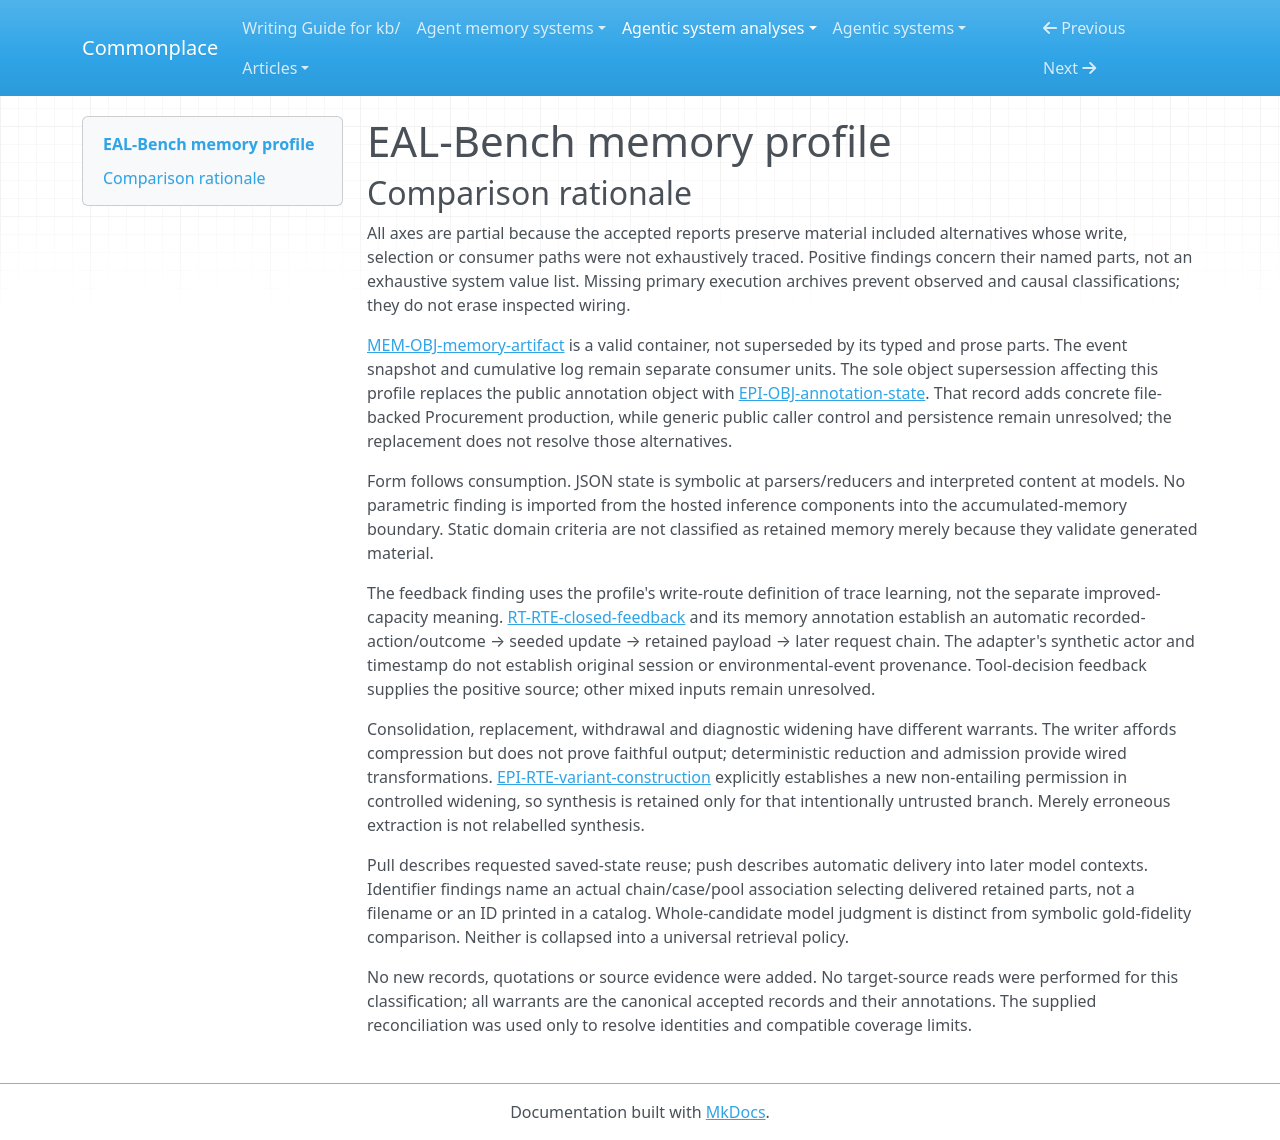

repository: zby/commonplace · page: agentic-system-analyses/retained/eal-bench/memory-profile/index.html · generator: mkdocs

---
type: agentic-system-analyses/types/agentic-system-memory-profile.md
description: EAL-Bench memory comparison covering retained authorization payloads, lifecycle/recovery
  state, annotations and closed-loop feedback, with unresolved shipped alternatives.
run-id: AAS-2026-10-15-eal-bench-f9a76e2fa858-01
source-identity: https://github.com/tommasocerruti/eal-bench
reviewed-boundary: 51648690bc52d7a9c7ac080a2c67a784fe9d56cb
memory-comparison:
  version: 2
  scope: Retained authorization profiles and frozen payloads; audit/access/checkpoint metadata used by
    later consumers; event logs and reduced state; saved replay, annotation assessment artifacts, controlled
    variants and closed-loop write-back. Includes unresolved pressure/challenge, hybrid, domain maintenance
    and analysis alternatives. Excludes shipped static policy/corpus as memory by itself, ordinary current-invocation
    messages, and external hosted weights/provider internals not established as retained state changed
    through this workflow.
  axes:
    storage_substrate:
      assessment: partial
      units:
      - scope: Inspected authorization payloads, event log/current state, attempts, executor checkpoint
          and saved annotation child runs
        assessment: known
        findings:
        - value: files
          basis: wired
          records:
          - memory.md#mem-obj-memory-artifact
          - memory.md#mem-obj-memory-attempt
          - memory.md#mem-obj-event-log
          - memory.md#mem-obj-reduced-state
          - runtime.md#rt-obj-executor-plan
          - epistemic.md#epi-obj-annotation-state
          note: Run-directory JSON/JSONL and checkpoint files retain these products.
        - value: in-memory
          basis: wired
          records:
          - memory.md#mem-obj-memory-artifact
          - memory.md#mem-obj-memory-attempt
          - memory.md#mem-obj-event-log
          - memory.md#mem-obj-reduced-state
          - runtime.md#rt-obj-executor-plan
          - epistemic.md#epi-obj-evaluation-results
          note: Python objects, reducer lists/mappings and reconstructed execution state hold operative
            retained products during use.
        records:
        - memory.md#mem-obj-memory-artifact
        - memory.md#mem-obj-memory-attempt
        - memory.md#mem-obj-event-log
        - memory.md#mem-obj-reduced-state
        - runtime.md#rt-obj-executor-plan
        - epistemic.md#epi-obj-annotation-state
        - epistemic.md#epi-obj-evaluation-results
        note: These are object storage locations, not JSON encoding or the repository containing program
          source.
      - scope: Generic public annotation persistence and evaluation exports
        assessment: not-determinable
        findings: []
        records:
        - epistemic.md#epi-obj-annotation-state
        - epistemic.md#epi-obj-evaluation-results
        - epistemic.md#epi-rte-annotation-admission
        note: The shipped annotation child run is file-backed; persistence selected by arbitrary public
          callers and export retention is unresolved.
      - scope: Included pressure/challenge reuse, hybrid formation, other domain repair/maintenance and
          diagnostic-analysis routes
        assessment: uninspected
        findings: []
        records: &id001
        - runtime.md#rt-rte-writer-admission
        - runtime.md#rt-rte-event-admission
        - memory.md#mem-rte-saved-replay
        - epistemic.md#epi-rte-memory-assessment
        note: Accepted reports retain these included alternatives without complete selector, producer
          or consumer inspection. Their classification cannot be inferred from the ordinary writer or
          Procurement annotation path.
      records:
      - memory.md#mem-obj-memory-artifact
      - memory.md#mem-obj-memory-attempt
      - memory.md#mem-obj-event-log
      - memory.md#mem-obj-reduced-state
      - runtime.md#rt-obj-executor-plan
      - epistemic.md#epi-obj-annotation-state
      - epistemic.md#epi-obj-evaluation-results
      - epistemic.md#epi-rte-annotation-admission
      - runtime.md#rt-rte-writer-admission
      - runtime.md#rt-rte-event-admission
      - memory.md#mem-rte-saved-replay
      - epistemic.md#epi-rte-memory-assessment
      note: File-backed and process-resident witnesses do not enumerate every included alternative. Hosted
        model internals are not asserted to be memory stores accumulated by this workflow.
    representational_form:
      assessment: partial
      units:
      - scope: Free-text memory and typed JSON at model-interpreted writer/executor consumers
        assessment: known
        findings:
        - value: natural-language
          basis: wired
          records:
          - memory.md#mem-obj-memory-artifact
          - runtime.md#rt-bap-memory-evidence
          - runtime.md#rt-bap-profile-update
          note: Prose and serialized authorization JSON supply meaning through model interpretation, not
            fixed authorization rules.
        records:
        - memory.md#mem-obj-memory-artifact
        - runtime.md#rt-bap-memory-evidence
        - runtime.md#rt-bap-profile-update
        note: The typed payload has a separate symbolic consumption unit below; serialization alone does
          not settle form.
      - scope: Typed payload at parsers/evaluators, reducer log and snapshot, checkpoint/access metadata,
          audit state and annotation scoring envelope
        assessment: known
        findings:
        - value: symbolic
          basis: wired
          records:
          - memory.md#mem-obj-memory-artifact
          - memory.md#mem-obj-reduced-state
          - memory.md#mem-obj-event-log
          - runtime.md#rt-obj-executor-plan
          - memory.md#mem-obj-memory-attempt
          - epistemic.md#epi-obj-annotation-state
          - epistemic.md#epi-rte-memory-assessment
          note: Localized fields have fixed parsing, lifecycle, identity, consistency or scoring consequences.
        records:
        - memory.md#mem-obj-memory-artifact
        - memory.md#mem-obj-reduced-state
        - memory.md#mem-obj-event-log
        - runtime.md#rt-obj-executor-plan
        - memory.md#mem-obj-memory-attempt
        - epistemic.md#epi-obj-annotation-state
        - epistemic.md#epi-rte-memory-assessment
        note: Includes natural-language audit error text separately as interpreted material, not a second
          authorization guard.
      - scope: Audit error/repair text interpreted by writer
        assessment: known
        findings:
        - value: natural-language
          basis: wired
          records:
          - memory.md#mem-obj-memory-attempt
          - runtime.md#rt-rte-writer-admission
          note: Diagnostics can enter model-facing structural repair feedback.
        records:
        - memory.md#mem-obj-memory-attempt
        - runtime.md#rt-rte-writer-admission
        note: Only the repair consumer is established; executors do not receive the audit stream.
      - scope: Included pressure/challenge reuse, hybrid formation, other domain repair/maintenance and
          diagnostic-analysis routes
        assessment: uninspected
        findings: []
        records: *id001
        note: Accepted reports retain these included alternatives without complete selector, producer
          or consumer inspection. Their classification cannot be inferred from the ordinary writer or
          Procurement annotation path.
      records:
      - memory.md#mem-obj-memory-artifact
      - runtime.md#rt-bap-memory-evidence
      - runtime.md#rt-bap-profile-update
      - memory.md#mem-obj-reduced-state
      - memory.md#mem-obj-event-log
      - runtime.md#rt-obj-executor-plan
      - memory.md#mem-obj-memory-attempt
      - epistemic.md#epi-obj-annotation-state
      - epistemic.md#epi-rte-memory-assessment
      - runtime.md#rt-rte-writer-admission
      - runtime.md#rt-rte-event-admission
      - memory.md#mem-rte-saved-replay
      note: 'Natural-language and symbolic paths coexist. Hosted inference components are excluded from
        retained-memory form classification: no scoped parameter update is established, and opaque provider
        state is not silently classified.'
    lineage:
      assessment: partial
      units:
      - scope: Writer profiles and closed-loop descendants
        assessment: known
        findings:
        - value: trace-extracted
          basis: wired
          records:
          - memory.md#mem-obj-memory-artifact
          - runtime.md#rt-rte-closed-feedback
          note: Closed-loop descendants are derived from recorded executor actions and benchmark outcomes
            through seeded writer updates.
        records:
        - memory.md#mem-obj-memory-artifact
        - runtime.md#rt-rte-closed-feedback
        note: This finding covers the feedback-derived branch, not the original provenance of every baseline
          history.
      - scope: Event-derived current state and restored trajectories
        assessment: known
        findings:
        - value: other-compiled
          basis: wired
          records:
          - memory.md#mem-obj-event-log
          - memory.md#mem-obj-reduced-state
          - memory.md#mem-rte-event-recovery
          note: Fixed lifecycle reduction compiles accepted events into current state and replayed computational
            state.
        records:
        - memory.md#mem-obj-event-log
        - memory.md#mem-obj-reduced-state
        - memory.md#mem-rte-event-recovery
        note: Model-extracted events precede deterministic state reduction; origin of all source history
          is not resolved here.
      - scope: Deliberately widened diagnostic memory
        assessment: known
        findings:
        - value: authored
          basis: wired
          records:
          - epistemic.md#epi-rte-variant-construction
          note: Deterministic code intentionally constructs altered permission claims; this is not endogenous
            extraction error.
        records:
        - epistemic.md#epi-rte-variant-construction
        note: Authored does not imply human authorship or manual admission.
      - scope: Saved replay and restored executor evidence
        assessment: known
        findings:
        - value: imported
          basis: wired
          records:
          - memory.md#mem-rte-saved-replay
          - runtime.md#rt-rte-checkpoint-resume
          note: A later run or continuation loads already retained evidence without regenerating its content.
        records:
        - memory.md#mem-rte-saved-replay
        - runtime.md#rt-rte-checkpoint-resume
        note: Import describes this transfer path, not the initial creation of every payload.
      - scope: Persisted annotation interpretation
        assessment: known
        findings:
        - value: other-compiled
          basis: wired
          records:
          - epistemic.md#epi-obj-annotation-state
          - epistemic.md#epi-rte-annotation-extraction
          note: A model interprets saved prose into a typed assessment artifact.
        records:
        - epistemic.md#epi-obj-annotation-state
        - epistemic.md#epi-rte-annotation-extraction
        note: This is derived interpretation, not replacement authorization memory.
      - scope: Initial baseline profiles, event input histories and generic caller annotations
        assessment: not-determinable
        findings: []
        records:
        - memory.md#mem-obj-memory-artifact
        - memory.md#mem-obj-event-log
        - epistemic.md#epi-obj-annotation-state
        - runtime.md#rt-rte-writer-admission
        note: Recorded derivation and lineage IDs do not resolve all initial source origins or generic
          caller provenance.
      - scope: Included pressure/challenge reuse, hybrid formation, other domain repair/maintenance and
          diagnostic-analysis routes
        assessment: uninspected
        findings: []
        records: *id001
        note: Accepted reports retain these included alternatives without complete selector, producer
          or consumer inspection. Their classification cannot be inferred from the ordinary writer or
          Procurement annotation path.
      records:
      - memory.md#mem-obj-memory-artifact
      - runtime.md#rt-rte-closed-feedback
      - memory.md#mem-obj-event-log
      - memory.md#mem-obj-reduced-state
      - memory.md#mem-rte-event-recovery
      - epistemic.md#epi-rte-variant-construction
      - memory.md#mem-rte-saved-replay
      - runtime.md#rt-rte-checkpoint-resume
      - epistemic.md#epi-obj-annotation-state
      - epistemic.md#epi-rte-annotation-extraction
      - runtime.md#rt-rte-writer-admission
      - runtime.md#rt-rte-event-admission
      - epistemic.md#epi-rte-memory-assessment
      note: Known derivation paths do not resolve initial provenance. The annotation object is cited under
        its canonical epistemic declaration after supersession.
    behavioral_authority:
      assessment: partial
      units:
      - scope: Memory payload at executor and prior profile at writer
        assessment: known
        findings:
        - value: knowledge
          basis: wired
          records:
          - runtime.md#rt-bap-memory-evidence
          - runtime.md#rt-bap-profile-update
          note: Selected authorization contents supply interpreted evidence/context at these model consumers.
        records:
        - runtime.md#rt-bap-memory-evidence
        - runtime.md#rt-bap-profile-update
        note: This is not an enforced organizational permission.
      - scope: Recorded executor request/action/outcome at closed-loop update consumer
        assessment: known
        findings:
        - value: learning
          basis: wired
          records:
          - runtime.md#rt-rte-closed-feedback
          note: Retained experience feeds automatic revision of durable context used by later requests.
        records:
        - runtime.md#rt-rte-closed-feedback
        note: Learning authority here does not assert improved capacity or parameter training.
      - scope: Retained candidates at reviewer and oracle-fidelity selector
        assessment: known
        findings:
        - value: ranking
          basis: wired
          records:
          - runtime.md#rt-rte-candidate-selection
          note: Candidate contents and their relative fidelity influence selection priority.
        records:
        - runtime.md#rt-rte-candidate-selection
        note: A model reviewer and symbolic gold comparison are distinct selectors; neither proves zero
          error.
      - scope: Saved execution plan and current chain/state identities at continuation consumers
        assessment: known
        findings:
        - value: routing
          basis: wired
          records:
          - runtime.md#rt-obj-executor-plan
          - runtime.md#rt-rte-checkpoint-resume
          - runtime.md#rt-rte-writer-admission
          note: Retained identities select missing jobs, evidence and the current profile for the next
            update.
        - value: validation
          basis: wired
          records:
          - runtime.md#rt-obj-executor-plan
          - runtime.md#rt-rte-checkpoint-resume
          note: Retained hashes and identities define checkpoint compatibility criteria.
        - value: enforcement
          basis: wired
          records:
          - runtime.md#rt-obj-executor-plan
          - runtime.md#rt-rte-checkpoint-resume
          note: Incompatible artifacts or identities veto continuation.
        records:
        - runtime.md#rt-obj-executor-plan
        - runtime.md#rt-rte-checkpoint-resume
        - runtime.md#rt-rte-writer-admission
        note: Routing and checkpoint veto concern execution/recovery, not authorization truth.
      - scope: Persisted annotation status, hash and extracted-state agreement at scoring resolver
        assessment: known
        findings:
        - value: validation
          basis: wired
          records:
          - epistemic.md#epi-obj-annotation-state
          - epistemic.md#epi-rte-annotation-admission
          note: Retained status/hash/state define eligibility and consistency checks.
        - value: enforcement
          basis: wired
          records:
          - epistemic.md#epi-obj-annotation-state
          - epistemic.md#epi-rte-annotation-admission
          note: Unaccepted, mismatched or conflicting annotations prevent an estimable prose score.
        records:
        - epistemic.md#epi-obj-annotation-state
        - epistemic.md#epi-rte-annotation-admission
        note: The typed extraction supplies assessment content; eligibility is not semantic endorsement.
      - scope: Annotation and typed authorization fields at preservation/formation assessment
        assessment: known
        findings:
        - value: knowledge
          basis: wired
          records:
          - epistemic.md#epi-obj-annotation-state
          - epistemic.md#epi-rte-memory-assessment
          note: Retained interpreted or typed state supplies the candidate content being assessed.
        records:
        - epistemic.md#epi-obj-annotation-state
        - epistemic.md#epi-rte-memory-assessment
        note: This consumer computes diagnostic results, not a live execution grant.
      - scope: Retained event log at reducer recovery
        assessment: known
        findings:
        - value: validation
          basis: wired
          records:
          - memory.md#mem-obj-event-log
          - memory.md#mem-rte-event-recovery
          note: Replayed event-derived records determine compatibility of the saved reducer state.
        records:
        - memory.md#mem-obj-event-log
        - memory.md#mem-rte-event-recovery
        note: Log events are symbolic replay inputs; they are not pushed as standing model instructions.
      - scope: Included pressure/challenge reuse, hybrid formation, other domain repair/maintenance and
          diagnostic-analysis routes
        assessment: uninspected
        findings: []
        records: *id001
        note: Accepted reports retain these included alternatives without complete selector, producer
          or consumer inspection. Their classification cannot be inferred from the ordinary writer or
          Procurement annotation path.
      records:
      - runtime.md#rt-bap-memory-evidence
      - runtime.md#rt-bap-profile-update
      - runtime.md#rt-rte-closed-feedback
      - runtime.md#rt-rte-candidate-selection
      - runtime.md#rt-obj-executor-plan
      - runtime.md#rt-rte-checkpoint-resume
      - runtime.md#rt-rte-writer-admission
      - epistemic.md#epi-obj-annotation-state
      - epistemic.md#epi-rte-annotation-admission
      - epistemic.md#epi-rte-memory-assessment
      - memory.md#mem-obj-event-log
      - memory.md#mem-rte-event-recovery
      - runtime.md#rt-rte-event-admission
      - memory.md#mem-rte-saved-replay
      note: Authority is consumer-specific. Static policy/corpus criteria are outside the accumulated-memory
        inventory, so their enforcing use is not automatically attributed to remembered grants.
    write_agency:
      assessment: partial
      units:
      - scope: LangMem content admission including repair/fallback and seeded feedback
        assessment: known
        findings:
        - value: automatic
          basis: wired
          records:
          - runtime.md#rt-rte-writer-admission
          - runtime.md#rt-rte-closed-feedback
          note: Model proposal and software validation decide contents; workflow launch is not per-content
            approval.
        records:
        - runtime.md#rt-rte-writer-admission
        - runtime.md#rt-rte-closed-feedback
        note: Workflow annotations retain empty fallback on terminal failure without prior state.
      - scope: Event delta admission, gate transformation and whole-candidate selection
        assessment: known
        findings:
        - value: automatic
          basis: wired
          records:
          - runtime.md#rt-rte-event-admission
          - runtime.md#rt-rte-authority-gate
          - runtime.md#rt-rte-candidate-selection
          note: Software/model mechanisms admit events, filter records or choose complete candidates without
            per-content operator approval.
        records:
        - runtime.md#rt-rte-event-admission
        - runtime.md#rt-rte-authority-gate
        - runtime.md#rt-rte-candidate-selection
        note: Separate mechanisms share this agency value, not a universal validation policy.
      - scope: Procurement annotation extraction/admission and controlled widened-memory production
        assessment: known
        findings:
        - value: automatic
          basis: wired
          records:
          - epistemic.md#epi-rte-annotation-extraction
          - epistemic.md#epi-rte-annotation-admission
          - epistemic.md#epi-rte-variant-construction
          note: Models/software supply and admit these artifacts; optional human-validation sample output
            is not completed approval.
        records:
        - epistemic.md#epi-rte-annotation-extraction
        - epistemic.md#epi-rte-annotation-admission
        - epistemic.md#epi-rte-variant-construction
        note: Physical JSONL I/O is not the reason for this classification.
      - scope: Generic public annotations and caller-provided initial content
        assessment: not-determinable
        findings: []
        records:
        - epistemic.md#epi-obj-annotation-state
        - epistemic.md#epi-rte-annotation-admission
        - memory.md#mem-obj-memory-artifact
        note: Caller identity alone does not establish human versus computational content admission.
      - scope: Included pressure/challenge reuse, hybrid formation, other domain repair/maintenance and
          diagnostic-analysis routes
        assessment: uninspected
        findings: []
        records: *id001
        note: Accepted reports retain these included alternatives without complete selector, producer
          or consumer inspection. Their classification cannot be inferred from the ordinary writer or
          Procurement annotation path.
      records:
      - runtime.md#rt-rte-writer-admission
      - runtime.md#rt-rte-closed-feedback
      - runtime.md#rt-rte-event-admission
      - runtime.md#rt-rte-authority-gate
      - runtime.md#rt-rte-candidate-selection
      - epistemic.md#epi-rte-annotation-extraction
      - epistemic.md#epi-rte-annotation-admission
      - epistemic.md#epi-rte-variant-construction
      - epistemic.md#epi-obj-annotation-state
      - memory.md#mem-obj-memory-artifact
      - memory.md#mem-rte-saved-replay
      - epistemic.md#epi-rte-memory-assessment
      note: Inspected mechanisms establish automatic admission; manual admission cannot be inferred for
        unresolved public or maintenance paths.
    curation_operations:
      assessment: partial
      units:
      - scope: Compact profile production and seeded model-mediated replacement
        assessment: known
        findings:
        - value: consolidate
          basis: afforded
          records:
          - runtime.md#rt-rte-writer-admission
          - memory.md#mem-obj-memory-artifact
          note: The wrapper affords compression of source history into current-state memory; semantic
            faithfulness of a particular output is not observed.
        - value: evolve
          basis: wired
          records:
          - runtime.md#rt-rte-writer-admission
          - runtime.md#rt-rte-closed-feedback
          note: Accepted changed content replaces the existing profile; failed updates preserve the seed
            when present.
        records:
        - runtime.md#rt-rte-writer-admission
        - memory.md#mem-obj-memory-artifact
        - runtime.md#rt-rte-closed-feedback
        note: Consolidation describes the requested compression capacity, while replacement is a wired
          admission effect.
      - scope: Deterministic lifecycle reduction of retained events
        assessment: known
        findings:
        - value: consolidate
          basis: wired
          records:
          - memory.md#mem-obj-event-log
          - memory.md#mem-obj-reduced-state
          - runtime.md#rt-rte-event-admission
          note: Cumulative lifecycle history is reduced to compact current state.
        - value: evolve
          basis: wired
          records:
          - runtime.md#rt-rte-event-admission
          - memory.md#mem-obj-reduced-state
          note: Patch and replacement events revise existing authorization entries.
        - value: invalidate
          basis: wired
          records:
          - runtime.md#rt-rte-event-admission
          - memory.md#mem-obj-event-log
          - memory.md#mem-obj-reduced-state
          note: Revocation withdraws current reliance while lifecycle history remains retained.
        records:
        - memory.md#mem-obj-event-log
        - memory.md#mem-obj-reduced-state
        - runtime.md#rt-rte-event-admission
        note: The reducer transformation is inspected even though extraction accuracy and live operation
          are not.
      - scope: Cited-source filtering with original and child arms retained
        assessment: known
        findings:
        - value: invalidate
          basis: wired
          records:
          - runtime.md#rt-rte-authority-gate
          note: Failed records are removed from the derived current authorization arm while original memory
            remains available.
        records:
        - runtime.md#rt-rte-authority-gate
        note: Bounded withdrawal is not destruction of every saved copy.
      - scope: Deliberate diagnostic widening of existing permission
        assessment: known
        findings:
        - value: evolve
          basis: wired
          records:
          - epistemic.md#epi-rte-variant-construction
          note: Code changes existing authorization scope in a separate diagnostic arm.
        - value: synthesize
          basis: wired
          records:
          - epistemic.md#epi-rte-variant-construction
          note: Widening introduces permission not entailed by the restricted input, as the record demonstrates.
        records:
        - epistemic.md#epi-rte-variant-construction
        note: The new claim is intentionally untrusted intervention content, not accepted knowledge or
          faithful consolidation.
      - scope: Semantic transformation of model annotation extraction
        assessment: not-determinable
        findings: []
        records:
        - epistemic.md#epi-rte-annotation-extraction
        - epistemic.md#epi-obj-annotation-state
        note: Typed interpretation is established, but semantic preservation versus changed meaning requires
          an output/source comparison; no additional controlled operation is established.
      - scope: Included pressure/challenge reuse, hybrid formation, other domain repair/maintenance and
          diagnostic-analysis routes
        assessment: uninspected
        findings: []
        records: *id001
        note: Accepted reports retain these included alternatives without complete selector, producer
          or consumer inspection. Their classification cannot be inferred from the ordinary writer or
          Procurement annotation path.
      records:
      - runtime.md#rt-rte-writer-admission
      - memory.md#mem-obj-memory-artifact
      - runtime.md#rt-rte-closed-feedback
      - memory.md#mem-obj-event-log
      - memory.md#mem-obj-reduced-state
      - runtime.md#rt-rte-event-admission
      - runtime.md#rt-rte-authority-gate
      - epistemic.md#epi-rte-variant-construction
      - epistemic.md#epi-rte-annotation-extraction
      - epistemic.md#epi-obj-annotation-state
      - memory.md#mem-rte-saved-replay
      - epistemic.md#epi-rte-memory-assessment
      note: Curation findings remain local. Selection alone does not establish promotion, and capacity
        checks/index or checkpoint operations do not establish decay or deduplication.
    read_back_direction:
      assessment: partial
      units:
      - scope: Requested saved replay, shared checkpoint continuation and event restoration
        assessment: known
        findings:
        - value: pull
          basis: wired
          records:
          - memory.md#mem-rte-saved-replay
          - runtime.md#rt-rte-checkpoint-resume
          - memory.md#mem-rte-event-recovery
          note: A host request loads selected completed evidence, missing-job state or historical events
            for the named consumer.
        records:
        - memory.md#mem-rte-saved-replay
        - runtime.md#rt-rte-checkpoint-resume
        - memory.md#mem-rte-event-recovery
        note: Delivery fulfilling these requests is not separately counted as unsolicited push.
      - scope: Host-built writer/executor/reviewer context and source-authority paired jobs
        assessment: known
        findings:
        - value: push
          basis: wired
          records:
          - runtime.md#rt-rte-writer-admission
          - runtime.md#rt-bap-memory-evidence
          - runtime.md#rt-rte-candidate-selection
          - runtime.md#rt-rte-authority-gate
          - runtime.md#rt-rte-event-admission
          note: Code automatically supplies current profile, selected frozen payload, candidate pool or
            previous compact state without a foreground model retrieval request.
        records:
        - runtime.md#rt-rte-writer-admission
        - runtime.md#rt-bap-memory-evidence
        - runtime.md#rt-rte-candidate-selection
        - runtime.md#rt-rte-authority-gate
        - runtime.md#rt-rte-event-admission
        note: An upstream operator study choice can feed selection; current raw request/history alone
          is not retained memory.
      - scope: Accepted annotation loaded for later requested assessment
        assessment: known
        findings:
        - value: pull
          basis: wired
          records:
          - epistemic.md#epi-obj-annotation-state
          - epistemic.md#epi-rte-annotation-admission
          - epistemic.md#epi-rte-memory-assessment
          note: The scoring request supplies annotations and resolver selects an eligible interpretation.
        records:
        - epistemic.md#epi-obj-annotation-state
        - epistemic.md#epi-rte-annotation-admission
        - epistemic.md#epi-rte-memory-assessment
        note: This classifies the established assessment chain, not arbitrary external storage behavior.
      - scope: Included pressure/challenge reuse, hybrid formation, other domain repair/maintenance and
          diagnostic-analysis routes
        assessment: uninspected
        findings: []
        records: *id001
        note: Accepted reports retain these included alternatives without complete selector, producer
          or consumer inspection. Their classification cannot be inferred from the ordinary writer or
          Procurement annotation path.
      records:
      - memory.md#mem-rte-saved-replay
      - runtime.md#rt-rte-checkpoint-resume
      - memory.md#mem-rte-event-recovery
      - runtime.md#rt-rte-writer-admission
      - runtime.md#rt-bap-memory-evidence
      - runtime.md#rt-rte-candidate-selection
      - runtime.md#rt-rte-authority-gate
      - runtime.md#rt-rte-event-admission
      - epistemic.md#epi-obj-annotation-state
      - epistemic.md#epi-rte-annotation-admission
      - epistemic.md#epi-rte-memory-assessment
      note: Both requested reuse and automatic model-context supply exist. Their coexistence does not
        resolve other shipped study selectors.
    read_back_signal:
      assessment: partial
      units:
      - scope: Current-chain profile and case/job evidence pushes
        assessment: known
        findings:
        - value: identifier
          basis: wired
          records:
          - runtime.md#rt-rte-writer-admission
          - runtime.md#rt-bap-memory-evidence
          - runtime.md#rt-rte-candidate-selection
          - runtime.md#rt-rte-authority-gate
          - runtime.md#rt-rte-event-admission
          note: Update chain/current-memory association, case/job evidence association and candidate-pool
            keys select retained parts for delivery.
        records:
        - runtime.md#rt-rte-writer-admission
        - runtime.md#rt-bap-memory-evidence
        - runtime.md#rt-rte-candidate-selection
        - runtime.md#rt-rte-authority-gate
        - runtime.md#rt-rte-event-admission
        note: Trigger is the scheduled update, executor job or review; selection inputs are chain/case/evidence
          or pool identities, selected products are current payload/state or the matching candidate pool.
          IDs here select delivery, not merely label files.
      - scope: Best-of-k choice feeding selected payload to executor
        assessment: known
        findings:
        - value: inferred-judgment
          basis: wired
          records:
          - runtime.md#rt-rte-candidate-selection
          note: Live reviewer judges source history and candidate contents and its parsed label determines
            the whole delivered candidate.
        records:
        - runtime.md#rt-rte-candidate-selection
        note: Trigger is review-mode preparation; the selected part is one retained candidate. Oracle-only
          comparison is a distinct symbolic selector, not this finding.
      - scope: Oracle-only fidelity selection and all alternate context targeting
        assessment: not-determinable
        findings: []
        records:
        - runtime.md#rt-rte-candidate-selection
        - runtime.md#rt-rte-event-admission
        - memory.md#mem-rte-saved-replay
        note: Gold field-error comparison is inspected but no more specific controlled signal follows
          without conflating it with lexical or model judgment. Event/replay scheduling outside inspected
          selectors and pressure/challenge alternatives remain unresolved.
      - scope: Included pressure/challenge reuse, hybrid formation, other domain repair/maintenance and
          diagnostic-analysis routes
        assessment: uninspected
        findings: []
        records: *id001
        note: Accepted reports retain these included alternatives without complete selector, producer
          or consumer inspection. Their classification cannot be inferred from the ordinary writer or
          Procurement annotation path.
      records:
      - runtime.md#rt-rte-writer-admission
      - runtime.md#rt-bap-memory-evidence
      - runtime.md#rt-rte-candidate-selection
      - runtime.md#rt-rte-authority-gate
      - runtime.md#rt-rte-event-admission
      - memory.md#mem-rte-saved-replay
      - epistemic.md#epi-rte-memory-assessment
      note: Identifier and judgment witnesses cover actual automatic selection, not every operation in
        their surrounding chains. Requested file loads do not independently establish identifier push.
    trace_learning:
      assessment: partial
      units:
      - scope: Closed-loop action/outcome write-back to subsequent request memory
        assessment: known
        findings:
        - value: 'yes'
          basis: wired
          records:
          - runtime.md#rt-rte-closed-feedback
          - memory.md#mem-obj-memory-artifact
          - runtime.md#rt-bap-memory-evidence
          note: Scored executor experience automatically feeds a retained seeded profile revision, and
            accepted output supplies context for later requests.
        records:
        - runtime.md#rt-rte-closed-feedback
        - memory.md#mem-obj-memory-artifact
        - runtime.md#rt-bap-memory-evidence
        note: The route meets the trace-fed artifact definition without requiring new knowledge, improved
          capacity or weight updates. Neutral and rejected-update branches do not erase this positive
          route.
      - scope: Baseline history compression, event extraction and annotation derivation
        assessment: not-determinable
        findings: []
        records:
        - runtime.md#rt-rte-writer-admission
        - runtime.md#rt-rte-event-admission
        - epistemic.md#epi-rte-annotation-extraction
        - memory.md#mem-obj-memory-artifact
        - memory.md#mem-obj-event-log
        note: Durable products and later consumers are established, but records do not fully classify
          original histories as recorded activity rather than static benchmark content. Annotation input
          is derived prose, not itself established as an original trace.
      - scope: Included pressure/challenge reuse, hybrid formation, other domain repair/maintenance and
          diagnostic-analysis routes
        assessment: uninspected
        findings: []
        records: *id001
        note: Accepted reports retain these included alternatives without complete selector, producer
          or consumer inspection. Their classification cannot be inferred from the ordinary writer or
          Procurement annotation path.
      records:
      - runtime.md#rt-rte-closed-feedback
      - memory.md#mem-obj-memory-artifact
      - runtime.md#rt-bap-memory-evidence
      - runtime.md#rt-rte-writer-admission
      - runtime.md#rt-rte-event-admission
      - epistemic.md#epi-rte-annotation-extraction
      - memory.md#mem-obj-event-log
      - memory.md#mem-rte-saved-replay
      - epistemic.md#epi-rte-memory-assessment
      note: One qualifying feedback route supports yes; other included writes remain unresolved. No system-wide
        no is asserted and raw log retention alone is not counted.
    trace_source:
      assessment: partial
      units:
      - scope: Executor request/action/payload/result content consumed in closed-loop write-back
        assessment: known
        findings:
        - value: tool-traces
          basis: wired
          records:
          - runtime.md#rt-rte-closed-feedback
          note: Recorded native-tool decision/payload and execution-scoring feedback feed the rendered
            outcome update.
        records:
        - runtime.md#rt-rte-closed-feedback
        note: The source is benchmark tool-decision feedback, not an external transaction and not event-streams
          merely because the adapter creates a timestamped conversation turn.
      - scope: Other content in closed-loop updates and initial memories
        assessment: not-determinable
        findings: []
        records:
        - runtime.md#rt-rte-closed-feedback
        - memory.md#mem-obj-memory-artifact
        - runtime.md#rt-rte-writer-admission
        note: Current requests and source histories may accompany the tool feedback; original recorded-session
          or multi-step trajectory provenance is not fully established. Synthetic conversation labels
          alone establish neither session-logs nor event-streams.
      - scope: Other potentially qualifying baseline/event/maintenance writes
        assessment: uninspected
        findings: []
        records:
        - runtime.md#rt-rte-writer-admission
        - runtime.md#rt-rte-event-admission
        - epistemic.md#epi-rte-annotation-extraction
        - memory.md#mem-rte-saved-replay
        note: Trace-learning coverage for these included routes remains unresolved, so their sources are
          not inapplicable merely because one known feedback source exists.
      records:
      - runtime.md#rt-rte-closed-feedback
      - memory.md#mem-obj-memory-artifact
      - runtime.md#rt-rte-writer-admission
      - runtime.md#rt-rte-event-admission
      - epistemic.md#epi-rte-annotation-extraction
      - memory.md#mem-rte-saved-replay
      note: The known tool-feedback source is retained with its local warrant; mixed original-input provenance
        prevents a complete trace-source inventory.
---

# EAL-Bench memory profile

## Comparison rationale

All axes are partial because the accepted reports preserve material included alternatives whose write, selection or consumer paths were not exhaustively traced. Positive findings concern their named parts, not an exhaustive system value list. Missing primary execution archives prevent observed and causal classifications; they do not erase inspected wiring.

[MEM-OBJ-memory-artifact](memory.md#mem-obj-memory-artifact) is a valid container, not superseded by its typed and prose parts. The event snapshot and cumulative log remain separate consumer units. The sole object supersession affecting this profile replaces the public annotation object with [EPI-OBJ-annotation-state](epistemic.md#epi-obj-annotation-state). That record adds concrete file-backed Procurement production, while generic public caller control and persistence remain unresolved; the replacement does not resolve those alternatives.

Form follows consumption. JSON state is symbolic at parsers/reducers and interpreted content at models. No parametric finding is imported from the hosted inference components into the accumulated-memory boundary. Static domain criteria are not classified as retained memory merely because they validate generated material.

The feedback finding uses the profile's write-route definition of trace learning, not the separate improved-capacity meaning. [RT-RTE-closed-feedback](runtime.md#rt-rte-closed-feedback) and its memory annotation establish an automatic recorded-action/outcome → seeded update → retained payload → later request chain. The adapter's synthetic actor and timestamp do not establish original session or environmental-event provenance. Tool-decision feedback supplies the positive source; other mixed inputs remain unresolved.

Consolidation, replacement, withdrawal and diagnostic widening have different warrants. The writer affords compression but does not prove faithful output; deterministic reduction and admission provide wired transformations. [EPI-RTE-variant-construction](epistemic.md#epi-rte-variant-construction) explicitly establishes a new non-entailing permission in controlled widening, so synthesis is retained only for that intentionally untrusted branch. Merely erroneous extraction is not relabelled synthesis.

Pull describes requested saved-state reuse; push describes automatic delivery into later model contexts. Identifier findings name an actual chain/case/pool association selecting delivered retained parts, not a filename or an ID printed in a catalog. Whole-candidate model judgment is distinct from symbolic gold-fidelity comparison. Neither is collapsed into a universal retrieval policy.

No new records, quotations or source evidence were added. No target-source reads were performed for this classification; all warrants are the canonical accepted records and their annotations. The supplied reconciliation was used only to resolve identities and compatible coverage limits.
